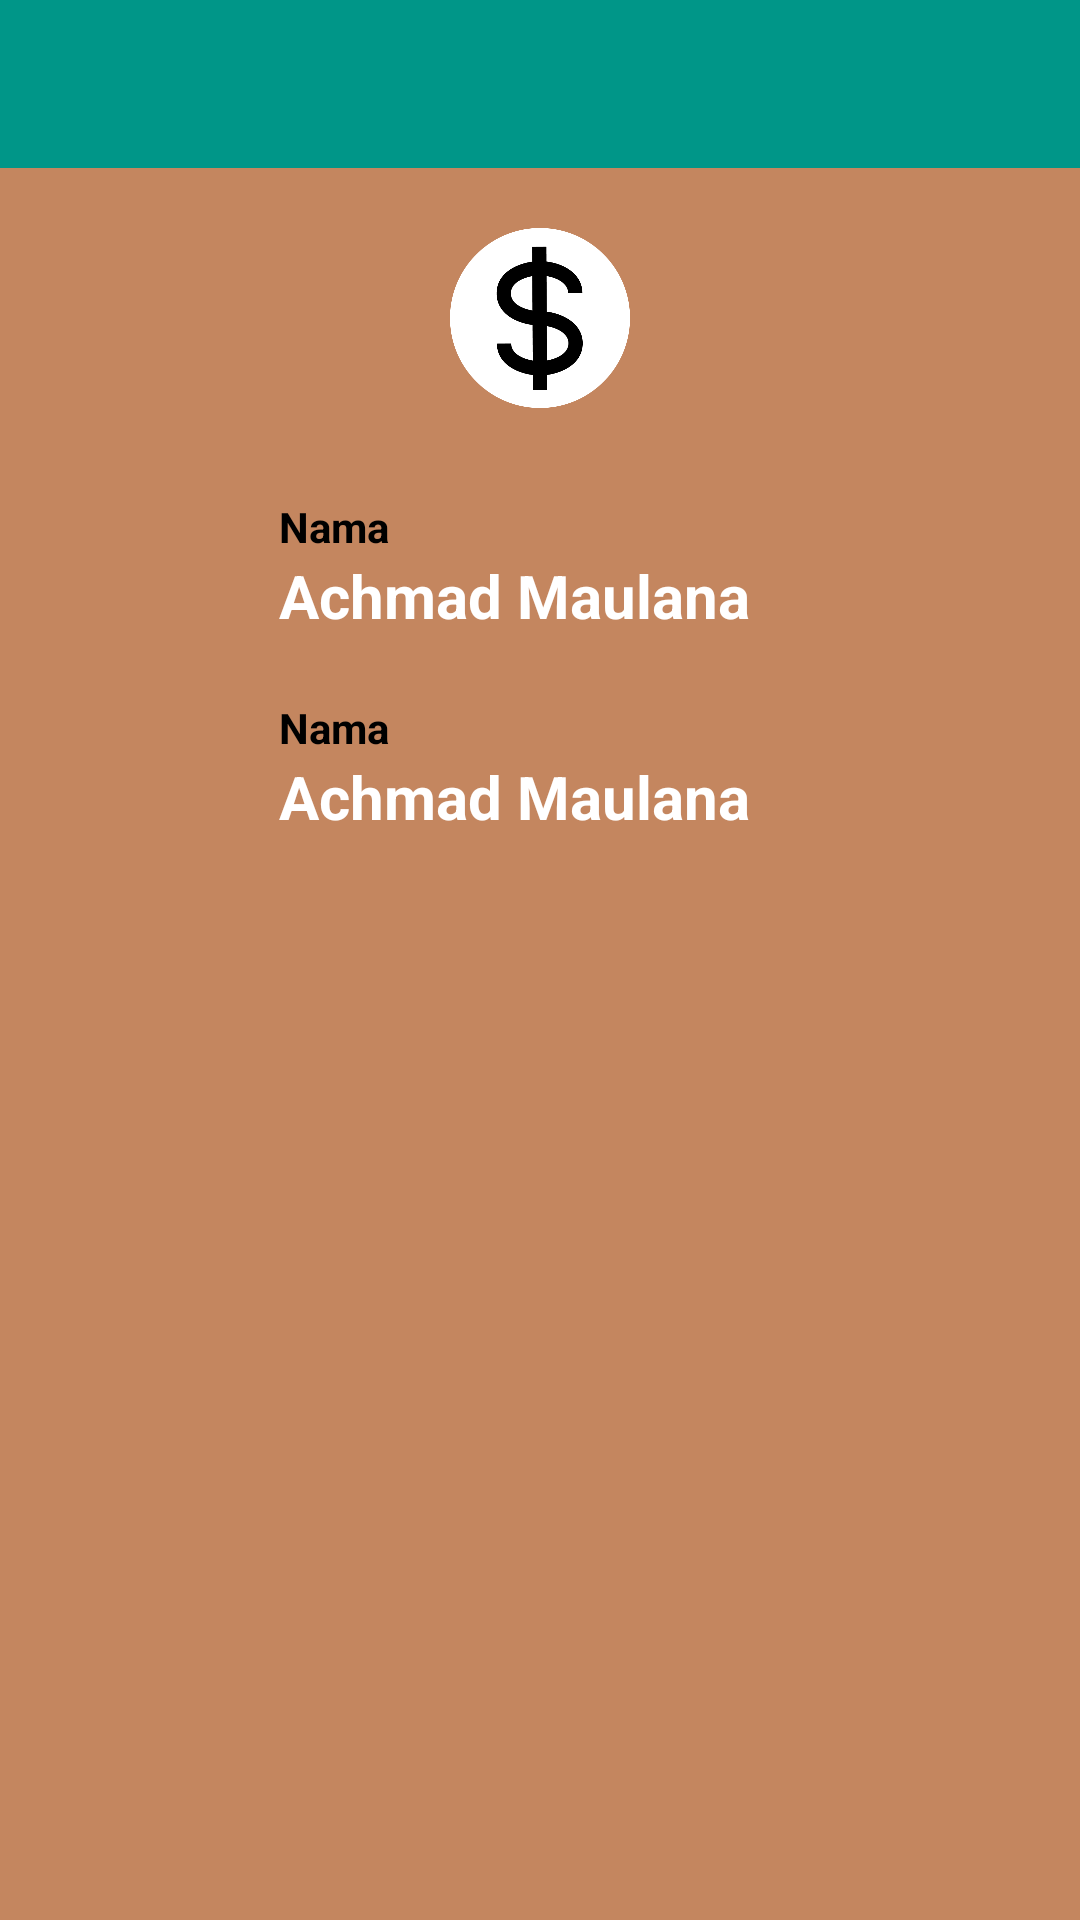

This screen was rendered from an Android layout file. Write that file and the resources it references.
<!-- AndroidManifest.xml: application theme AppTheme -->
<!-- res/layout/activity_profile.xml -->
<?xml version="1.0" encoding="utf-8"?>
<androidx.coordinatorlayout.widget.CoordinatorLayout xmlns:android="http://schemas.android.com/apk/res/android"
    xmlns:tools="http://schemas.android.com/tools"
    xmlns:app="http://schemas.android.com/apk/res-auto"


    android:layout_width="match_parent"
    android:layout_height="match_parent">

    <com.google.android.material.appbar.AppBarLayout
        android:id="@+id/appbar"

        android:layout_width="match_parent"
        android:layout_height="wrap_content">

        <com.google.android.material.appbar.CollapsingToolbarLayout
            android:layout_width="match_parent"
            android:layout_height="match_parent"
            app:contentScrim="?attr/colorPrimary"
            app:layout_scrollFlags="scroll|enterAlways|enterAlwaysCollapsed"
            app:toolbarId="@+id/toolbar">


            <androidx.appcompat.widget.Toolbar
                android:id="@+id/toolbar"
                android:layout_width="match_parent"
                android:layout_height="?attr/actionBarSize">
            </androidx.appcompat.widget.Toolbar>

        </com.google.android.material.appbar.CollapsingToolbarLayout>
    </com.google.android.material.appbar.AppBarLayout>

    <androidx.core.widget.NestedScrollView
        android:layout_width="match_parent"
        android:layout_height="match_parent"


        android:background="@color/colorAccent"
        app:layout_behavior="com.google.android.material.appbar.AppBarLayout$ScrollingViewBehavior"
        tools:ignore="SpeakableTextPresentCheck">

        <LinearLayout
            android:layout_width="match_parent"
            android:layout_height="wrap_content"
            android:orientation="vertical">

            <LinearLayout
                android:layout_width="match_parent"
                android:layout_height="100dp"
                android:layout_gravity="center"
                android:orientation="horizontal"
                android:padding="20dp">

                <ImageView
                    android:id="@+id/imageView4"
                    android:layout_width="0dp"
                    android:layout_height="wrap_content"
                    android:layout_weight="1"
                    android:contentDescription="@string/image_view_4"
                    app:srcCompat="@drawable/dolars" />

            </LinearLayout>

            <LinearLayout
                android:layout_width="match_parent"
                android:layout_height="match_parent"
                android:orientation="vertical">

                <RelativeLayout
                    android:layout_width="match_parent"
                    android:layout_height="match_parent"
                    android:paddingLeft="30dp"
                    android:paddingTop="10dp"
                    android:paddingRight="30dp"
                    android:paddingBottom="10dp">

                    <ImageView
                        android:id="@+id/profileNamePhoto"
                        android:layout_width="51dp"
                        android:layout_height="47dp"
                        android:src="@drawable/ic_baseline_settings_24" />

                    <TextView
                        android:id="@+id/nameProfile"
                        android:layout_width="match_parent"
                        android:layout_height="wrap_content"
                        android:layout_alignParentTop="true"
                        android:layout_marginStart="12dp"
                        android:layout_marginLeft="12dp"
                        android:layout_marginTop="0dp"
                        android:layout_toEndOf="@+id/profileNamePhoto"
                        android:layout_toRightOf="@+id/profileNamePhoto"
                        android:maxLines="1"
                        android:text="Nama"
                        android:textColor="#000000"
                        android:textSize="14sp"
                        android:textStyle="bold" />

                    <TextView
                        android:id="@+id/subNameProfile"
                        android:layout_width="match_parent"
                        android:layout_height="wrap_content"
                        android:layout_below="@+id/nameProfile"
                        android:layout_alignStart="@+id/nameProfile"
                        android:layout_alignLeft="@+id/nameProfile"
                        android:maxLines="1"
                        android:text="Achmad Maulana"
                        android:textColor="#FFFFFF"
                        android:textSize="20sp"
                        android:textStyle="bold" />

                </RelativeLayout>

                <RelativeLayout
                    android:layout_width="match_parent"
                    android:layout_height="match_parent"
                    android:paddingLeft="30dp"
                    android:paddingTop="10dp"
                    android:paddingRight="30dp"
                    android:paddingBottom="10dp">

                    <ImageView
                        android:id="@+id/appIconIV"
                        android:layout_width="51dp"
                        android:layout_height="47dp"
                        android:src="@drawable/ic_baseline_settings_24" />

                    <TextView
                        android:id="@+id/namaTxt"
                        android:layout_width="match_parent"
                        android:layout_height="wrap_content"
                        android:layout_alignParentTop="true"
                        android:layout_marginStart="12dp"
                        android:layout_marginLeft="12dp"
                        android:layout_marginTop="0dp"
                        android:layout_toEndOf="@+id/appIconIV"
                        android:layout_toRightOf="@+id/appIconIV"
                        android:maxLines="1"
                        android:text="Nama"
                        android:textColor="#000000"
                        android:textSize="14sp"
                        android:textStyle="bold" />

                    <TextView
                        android:id="@+id/aVersiontxt"
                        android:layout_width="match_parent"
                        android:layout_height="wrap_content"
                        android:layout_below="@+id/namaTxt"
                        android:layout_alignStart="@+id/namaTxt"
                        android:layout_alignLeft="@+id/namaTxt"
                        android:maxLines="1"
                        android:text="Achmad Maulana"
                        android:textColor="#FFFFFF"
                        android:textSize="20sp"
                        android:textStyle="bold" />

                </RelativeLayout>
            </LinearLayout>

        </LinearLayout>
    </androidx.core.widget.NestedScrollView>


</androidx.coordinatorlayout.widget.CoordinatorLayout>
<!-- resources referenced by this layout -->
<resources>
  <color name="colorAccent">#C4865F</color>
  <!-- drawable dolars: png bitmap (drawable, 13563 bytes) -->
  <string name="image_view_4">image view 4</string>
  <style name="AppTheme" parent="Theme.AppCompat.Light.NoActionBar">
          
          <item name="colorPrimary">@color/colorPrimary</item>
          <item name="colorPrimaryDark">@color/colorPrimaryDark</item>
          <item name="colorAccent">@color/colorAccent</item>
      </style>
  <color name="colorPrimary">#009688</color>
  <color name="colorPrimaryDark">#00574B</color>
</resources>
